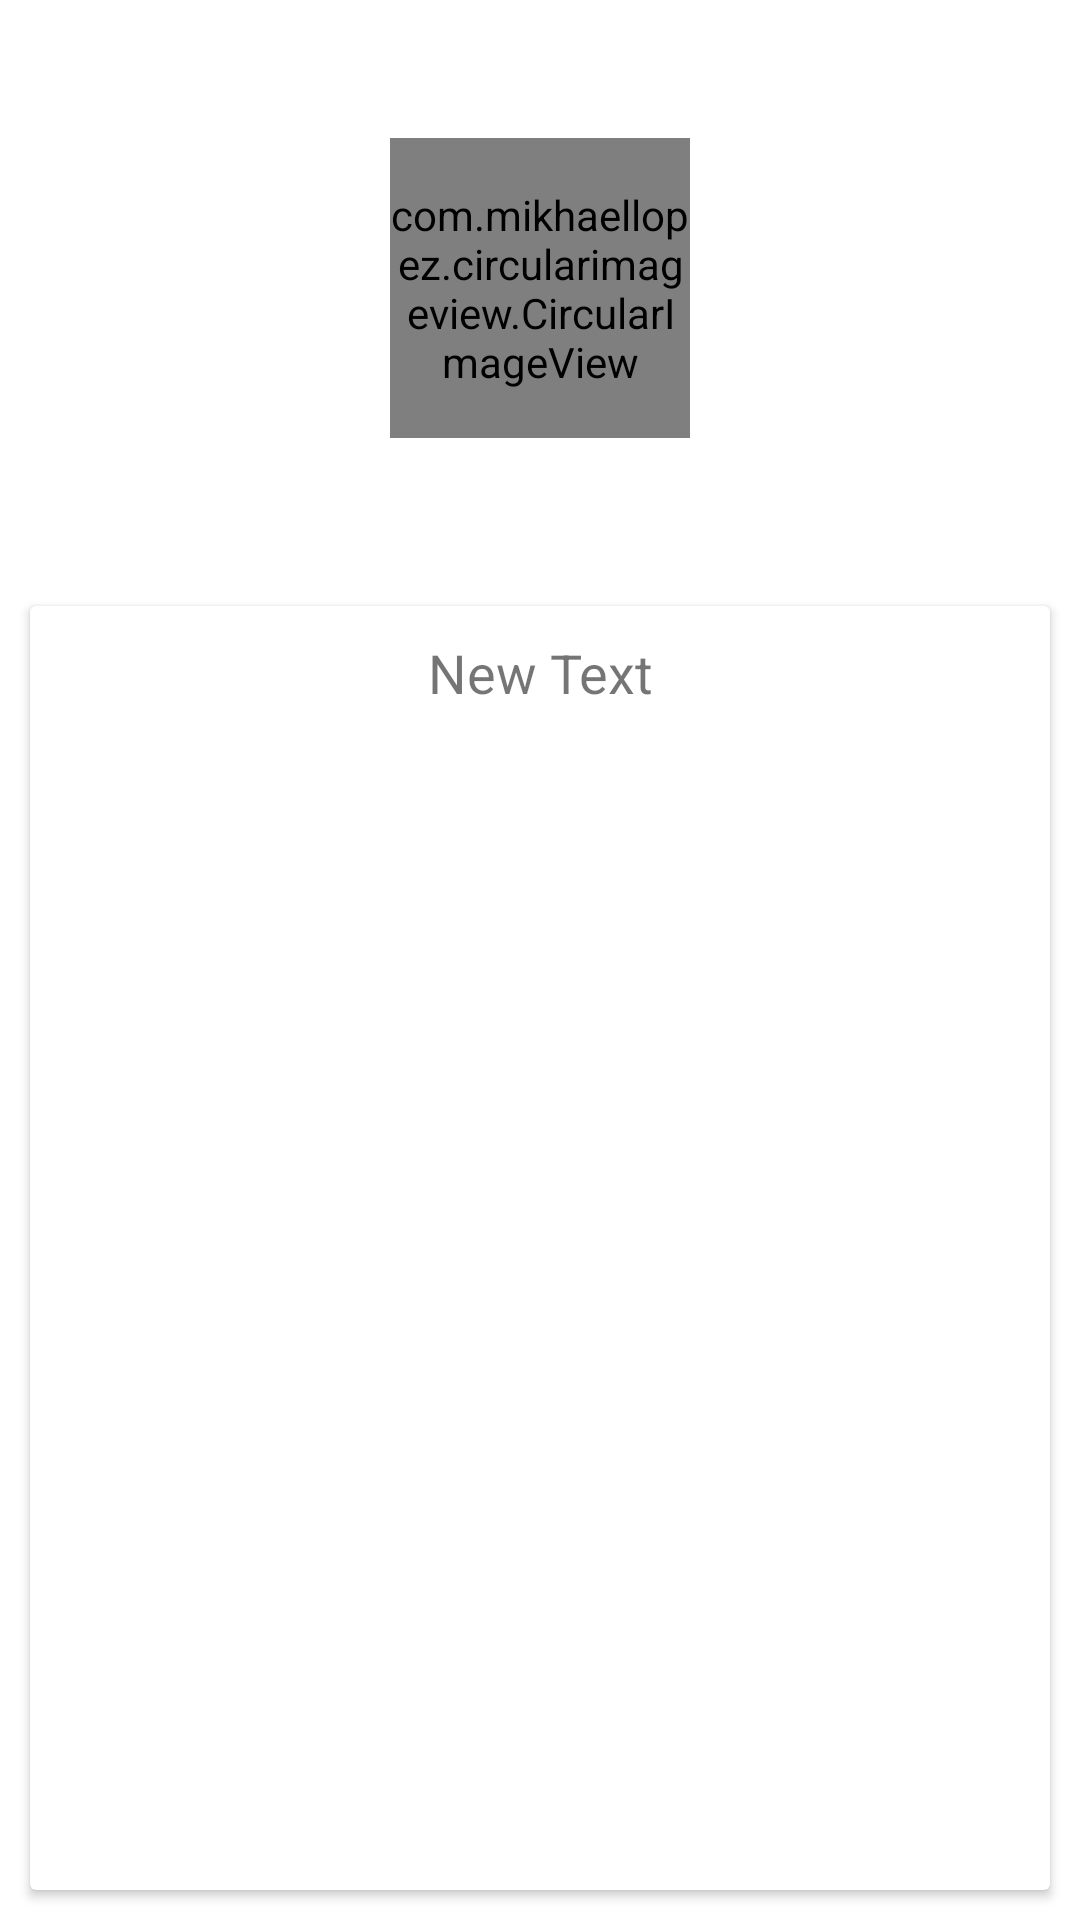

This screen was rendered from an Android layout file. Write that file and the resources it references.
<!-- AndroidManifest.xml: application theme AppTheme -->
<!-- res/layout/activity_detail.xml -->
<?xml version="1.0" encoding="utf-8"?>
<RelativeLayout xmlns:android="http://schemas.android.com/apk/res/android"
    xmlns:tools="http://schemas.android.com/tools"
    xmlns:app="http://schemas.android.com/apk/res-auto"
    android:layout_width="match_parent"
    android:layout_height="match_parent"
    tools:context="de.verdion.mensaplan.DetailActivity">

    <LinearLayout
        android:orientation="vertical"
        android:layout_width="match_parent"
        android:layout_height="match_parent"
        android:layout_alignParentTop="true"
        android:layout_alignParentLeft="true"
        android:layout_alignParentStart="true"
        android:weightSum="1">

        <RelativeLayout
            android:layout_width="match_parent"
            android:layout_height="0dp"
            android:layout_weight="0.3"
            android:id="@+id/iconBackground">

            <com.mikhaellopez.circularimageview.CircularImageView
                android:layout_width="100dp"
                android:layout_height="100dp"
                android:id="@+id/detailIcon"
                android:transitionName="icon"
                android:layout_centerVertical="true"
                android:layout_centerHorizontal="true"
                app:civ_shadow = "true"
                app:civ_border = "false"/>

            <ImageButton
                android:layout_width="fill_parent"
                android:layout_height="fill_parent"
                android:id="@+id/detailIcon2"
                android:layout_centerVertical="true"
                android:layout_alignParentLeft="true"
                android:layout_alignParentStart="true"
                android:visibility="invisible"
                android:src="@drawable/placeholder"
                android:scaleType="centerCrop"
                android:background="@null" />

        </RelativeLayout>

        <RelativeLayout
            android:layout_width="match_parent"
            android:layout_height="0dp"
            android:layout_weight="0.1"
            android:visibility="gone">


            <android.support.v7.widget.CardView
                android:layout_width="match_parent"
                android:layout_height="match_parent"
                android:layout_alignParentTop="true"
                android:layout_alignParentLeft="true"
                android:layout_alignParentStart="true"
                android:layout_marginLeft="10dp"
                android:layout_marginRight="10dp"
                android:layout_marginTop="10dp">


                <RelativeLayout
                    android:layout_width="match_parent"
                    android:layout_height="match_parent"
                    android:layout_alignParentTop="true"
                    android:layout_alignParentLeft="true"
                    android:layout_alignParentStart="true"
                    android:layout_marginLeft="5dp">

                    <ImageButton
                        android:layout_width="wrap_content"
                        android:layout_height="wrap_content"
                        android:id="@+id/ratingIcon"
                        android:layout_centerVertical="true"
                        android:layout_alignParentLeft="true"
                        android:layout_alignParentStart="true"
                        android:src="@mipmap/ic_favorite_border_black_24dp"
                        android:layout_marginLeft="10dp"
                        android:background="@null" />

                    <TextView
                        android:layout_width="wrap_content"
                        android:layout_height="wrap_content"
                        android:text="Schmeckt heute 132 Personen\n512 gesamt"
                        android:id="@+id/ratingTextview"
                        android:layout_toRightOf="@+id/ratingIcon"
                        android:layout_toEndOf="@+id/ratingIcon"
                        android:textSize="10dp"
                        android:layout_alignParentTop="true"
                        android:layout_alignParentBottom="true"
                        android:gravity="center_vertical"
                        android:layout_marginLeft="15dp" />
                </RelativeLayout>
            </android.support.v7.widget.CardView>
        </RelativeLayout>

        <RelativeLayout
            android:layout_width="match_parent"
            android:layout_height="0dp"
            android:layout_weight="0.7">

            <android.support.v7.widget.CardView
                android:layout_width="match_parent"
                android:layout_height="match_parent"
                android:layout_alignParentTop="true"
                android:layout_alignParentLeft="true"
                android:layout_alignParentStart="true"
                android:layout_margin="10dp"
                android:id="@+id/view">

                <RelativeLayout
                    android:layout_width="match_parent"
                    android:layout_height="match_parent"
                    android:layout_alignTop="@+id/view"
                    android:layout_alignLeft="@+id/view"
                    android:layout_alignStart="@+id/view">

                    <TextView
                        android:layout_width="wrap_content"
                        android:layout_height="wrap_content"
                        android:text="New Text"
                        android:id="@+id/detailTitle"
                        android:textSize="18dp"
                        android:transitionName="title"
                        android:gravity="center"
                        android:layout_marginBottom="10dp"
                        android:layout_alignParentRight="true"
                        android:layout_alignParentEnd="true"
                        android:layout_alignParentLeft="true"
                        android:layout_alignParentStart="true"
                        android:layout_marginLeft="14dp"
                        android:layout_marginRight="14dp"
                        android:layout_marginTop="10dp" />

                    <LinearLayout
                        android:orientation="vertical"
                        android:layout_width="match_parent"
                        android:layout_height="match_parent"
                        android:layout_below="@+id/detailTitle"
                        android:layout_alignParentLeft="true"
                        android:layout_alignParentStart="true"
                        android:weightSum="1">

                        <RelativeLayout
                            android:layout_width="match_parent"
                            android:layout_height="0dp"
                            android:layout_weight="0.75"
                            android:id="@+id/layoutBeilagen">

                            <ListView
                                android:layout_width="fill_parent"
                                android:layout_height="fill_parent"
                                android:id="@+id/listViewBeilagen"
                                android:layout_alignParentTop="true"
                                android:layout_alignParentLeft="true"
                                android:layout_alignParentStart="true"
                                android:layout_marginLeft="14dp"
                                android:layout_marginRight="14dp"
                                android:layout_marginBottom="14dp"
                                android:listSelector="@android:color/transparent" />
                        </RelativeLayout>

                        <RelativeLayout
                            android:layout_width="match_parent"
                            android:layout_height="0dp"
                            android:id="@+id/layoutZusatz"
                            android:layout_weight="0.25">

                            <ListView
                                android:layout_width="wrap_content"
                                android:layout_height="wrap_content"
                                android:id="@+id/listViewZusatz"
                                android:layout_alignParentTop="true"
                                android:layout_alignParentLeft="true"
                                android:layout_alignParentStart="true" />
                        </RelativeLayout>
                    </LinearLayout>

                </RelativeLayout>

            </android.support.v7.widget.CardView>
        </RelativeLayout>
    </LinearLayout>
</RelativeLayout>
<!-- resources referenced by this layout -->
<resources>
  <!-- drawable placeholder: png bitmap (drawable, 18079 bytes) -->
  <!-- mipmap ic_favorite_border_black_24dp: png bitmap (mipmap-hdpi, 15558 bytes) -->
</resources>
